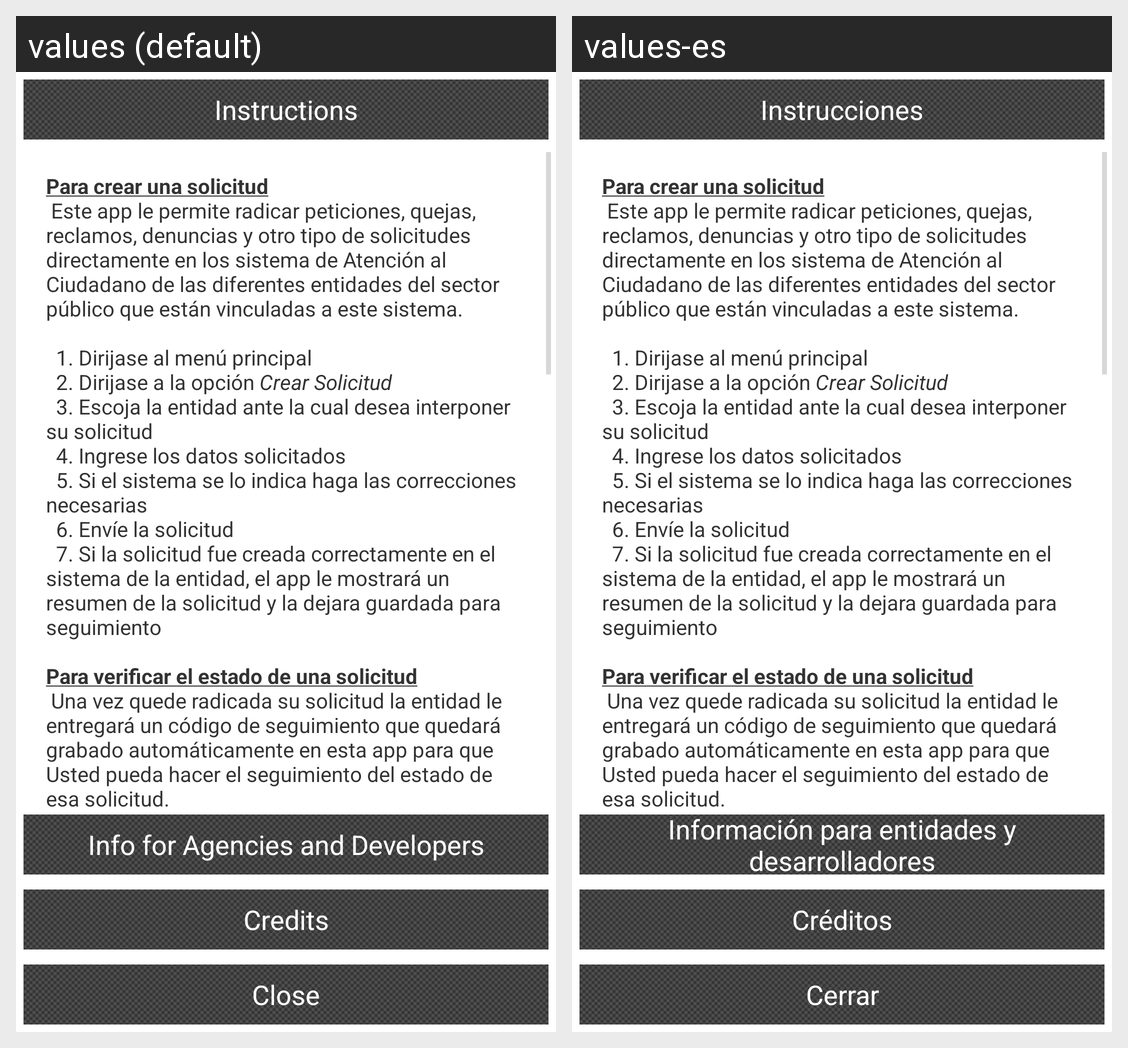

For this localized Android screen grid, give each drawn string resource with its value in every locale shown.
Android screen res/layout/instrucciones_dialog.xml rendered under 2 locales, left to right: values (default), values-es. Device: Nexus 5 (rendered at 1080×1920; each locale shown at half size, 540×960, under a caption strip naming it); theme myTheme.
Strings drawn on this screen, with the default value and each locale's value (text and hints the layout hard-codes, and strings that could not be matched under every locale, appear in the picture but are not listed):

instrucciones_titulo
  values: Instructions
  values-es: Instrucciones

instrucciones_texto
  values: 
      Para crear una solicitud
       Este app le permite radicar peticiones, quejas, reclamos, denuncias y otro tipo de solicitudes directamente en los sistema de Atención al Ciudadano de las diferentes entidades del sector público que están vinculadas a este sistema.
      
       	1. Dirijase al menú principal
       	2. Dirijase a la opción Crear Solicitud
       	3. Escoja la entidad ante la cual desea interponer su …[clipped]
  values-es: 
      Para crear una solicitud
       Este app le permite radicar peticiones, quejas, reclamos, denuncias y otro tipo de solicitudes directamente en los sistema de Atención al Ciudadano de las diferentes entidades del sector público que están vinculadas a este sistema.
      
       	1. Dirijase al menú principal
       	2. Dirijase a la opción Crear Solicitud
       	3. Escoja la entidad ante la cual desea interponer su …[clipped]

desarrolladores_titulo
  values: Info for Agencies and Developers
  values-es: Información para entidades y desarrolladores

creditos_titulo
  values: Credits
  values-es: Créditos

boton_listo
  values: Close
  values-es: Cerrar
